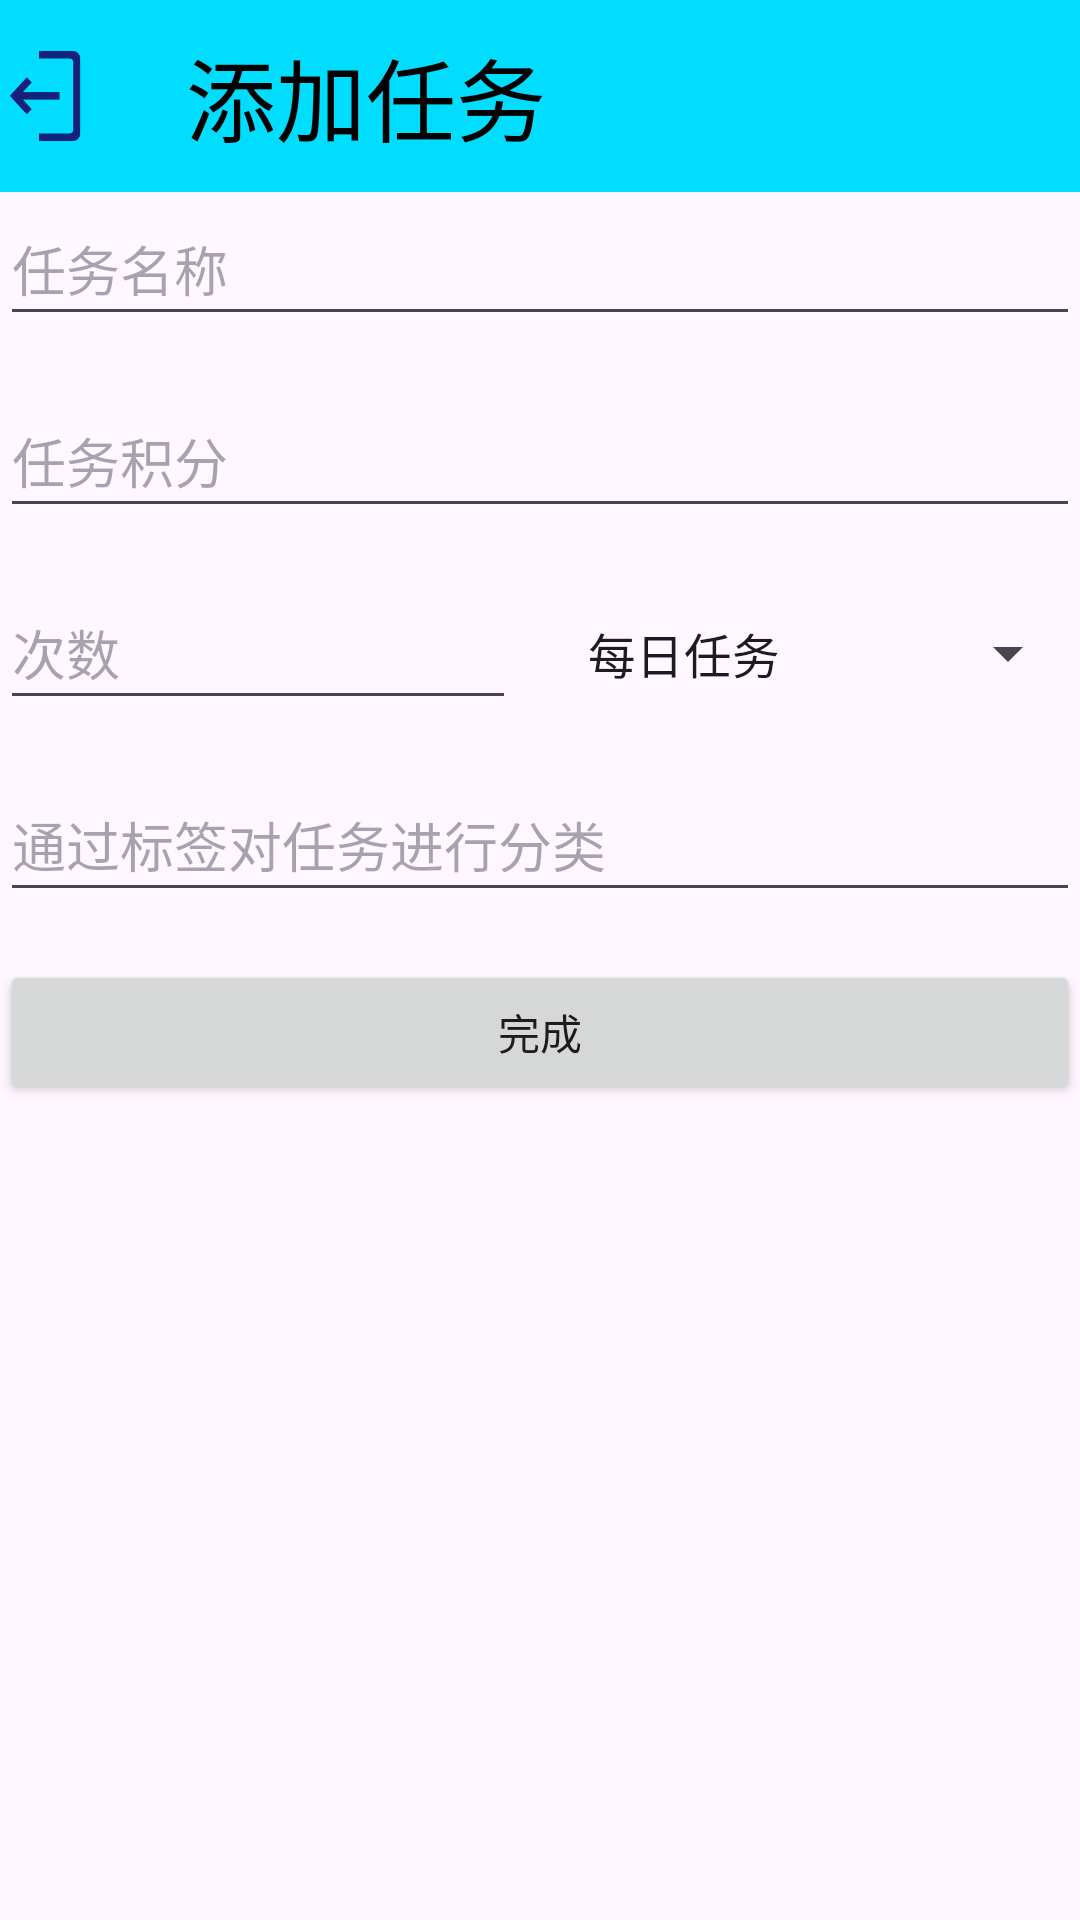

This screen was rendered from an Android layout file. Write that file and the resources it references.
<!-- AndroidManifest.xml: application theme Theme.MyFristApplication -->
<!-- res/layout/activity_task_details.xml -->
<?xml version="1.0" encoding="utf-8"?>

<LinearLayout xmlns:android="http://schemas.android.com/apk/res/android"
    android:layout_width="match_parent"
    android:layout_height="match_parent"
    android:orientation="vertical">

    

    <LinearLayout
        android:layout_width="match_parent"
        android:layout_height="?attr/actionBarSize"
        android:background="@android:color/holo_blue_bright"
        android:orientation="horizontal">


        
        <ImageView
            android:id="@+id/goBackButton"
            android:layout_width="30dp"
            android:layout_height="30dp"
            android:src="@drawable/back"
            android:layout_marginEnd="16dp"
            android:layout_gravity="center_vertical"/>


        
        <TextView
            android:id="@+id/titleText"
            android:layout_width="0dp"
            android:layout_height="match_parent"
            android:layout_weight="1"
            android:text="@string/add_task"
            android:textColor="@android:color/background_dark"
            android:textSize="30sp"
            android:gravity="center_vertical"
            android:layout_marginStart="16dp"/>

    </LinearLayout>

    
    <EditText
        android:id="@+id/editTitle"
        android:layout_width="match_parent"
        android:layout_height="48dp"
        android:hint="@string/task_name"
        android:inputType="text" />

    
    <EditText
        android:id="@+id/editAchievementPoints"
        android:layout_width="match_parent"
        android:layout_height="48dp"
        android:layout_marginTop="16dp"
        android:hint="@string/task_scores"
        android:inputType="number" />

    
    <LinearLayout
        android:layout_width="match_parent"
        android:layout_height="wrap_content"
        android:layout_marginTop="16dp"
        android:orientation="horizontal">

        <EditText
            android:id="@+id/editQuantity"
            android:layout_width="0dp"
            android:layout_height="48dp"
            android:layout_weight="1"
            android:hint="@string/task_num"
            android:inputType="number" />

        <Spinner
            android:id="@+id/spinnerTaskType"
            android:layout_width="0dp"
            android:layout_height="48dp"
            android:layout_weight="1"
            android:layout_marginStart="16dp"
            android:entries="@array/task_types" />
    </LinearLayout>

    
    <EditText
        android:id="@+id/editTag"
        android:layout_width="match_parent"
        android:layout_height="48dp"
        android:layout_marginTop="16dp"
        android:hint="@string/task_label"
        android:inputType="text" />

    
    <Button
        android:id="@+id/btnSubmit"
        android:layout_width="match_parent"
        android:layout_height="wrap_content"
        android:layout_marginTop="16dp"
        android:text="@string/complete" />


</LinearLayout>
<!-- resources referenced by this layout -->
<resources>
  <string-array name="task_types">
          <item>每日任务</item>
          <item>每周任务</item>
          <item>普通任务</item>
      </string-array>
  <!-- drawable back: png bitmap (drawable, 2771 bytes) -->
  <string name="add_task">添加任务</string>
  <string name="complete">完成</string>
  <string name="task_label">通过标签对任务进行分类</string>
  <string name="task_name">任务名称</string>
  <string name="task_num">次数</string>
  <string name="task_scores">任务积分</string>
  <style name="Theme.MyFristApplication" parent="Base.Theme.MyFristApplication" />
  <style name="Base.Theme.MyFristApplication" parent="Theme.Material3.DayNight.NoActionBar">
          
          
      </style>
</resources>
